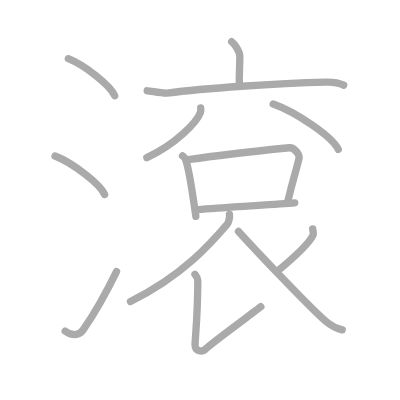
t = 0.00 s
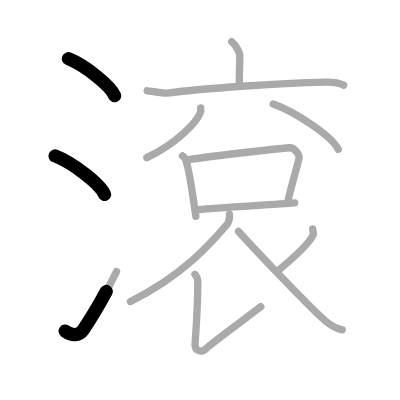
t = 2.75 s
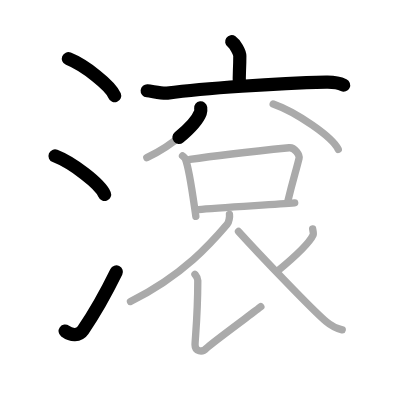
t = 5.50 s
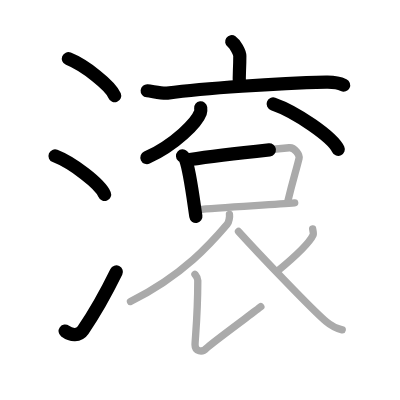
t = 8.50 s
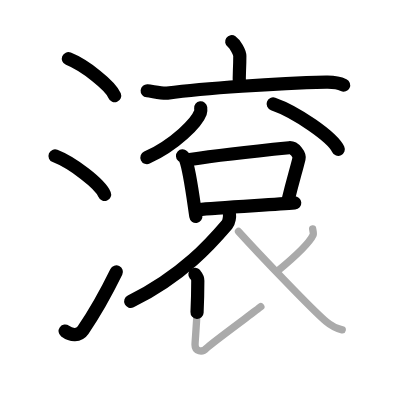
t = 11.25 s
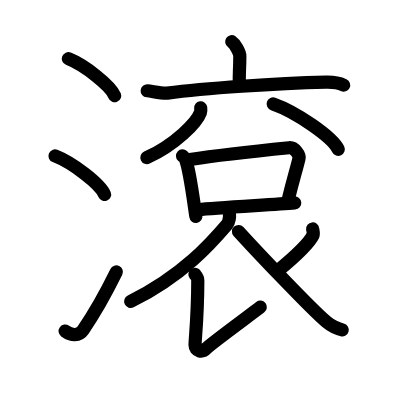
t = 14.00 s

The animated SVG that drew these frames (rendered in a browser with its animation timeline set to each time). Animation: 14 SMIL elements (animate=14); one cycle of 14.00 s.

<?xml version="1.0" standalone="no"?>
<!DOCTYPE svg PUBLIC "-//W3C//DTD SVG 1.1//EN"   "http://www.w3.org/Graphics/SVG/1.1/DTD/svg11.dtd">
<svg width="400px" height="400px"  version="1.1" xmlns="http://www.w3.org/2000/svg">
  <defs>
    <marker id="Triangle" viewBox="0 0 10 10" refX="0" refY="5" markerUnits="strokeWidth" markerWidth="3" style="stroke-opacity:0%;fill:#aaaaaa;" markerHeight="2" orient="auto">
      <path d="M 0 0 L 10 5 L 0 10 z" />
    </marker>
    
    <marker id="Arrow" viewBox="0 0 10 10" refX="5" refY="5" markerUnits="strokeWidth" markerWidth="1.8" style="stroke-opacity:0%;fill:#770000;" markerHeight="2" orient="auto">
      <path d="M 0 4 L 6 4 L 4 1 L 10 5 L 4 9 L 6 6 L 0 6 z" />
        <circle cx="5" cy="5" r="5" />
      </marker>
    
    <marker id="TriangleRed" viewBox="0 0 10 10" refX="0" refY="5" markerUnits="strokeWidth" markerWidth="3" style="stroke-opacity:0%;fill:#CC0000;" markerHeight="2" orient="auto">
      <path d="M 0 0 L 10 5 L 0 10 z" />
    </marker>
    
    <marker id="ArrowRed" viewBox="0 0 10 10" refX="5" refY="5" markerUnits="strokeWidth" markerWidth="1.8" style="stroke-opacity:0%;fill:#CC0000;" markerHeight="2" orient="auto">
      <path d="M 0 4 L 6 4 L 4 1 L 10 5 L 4 9 L 6 6 L 0 6 z" />
        <circle cx="5" cy="5" r="5" />
      </marker>
    
  </defs>
  
  <path style="fill:#ffffff; fill-opacity:100%; fill-rule:evenodd; stroke-width:0;" d="M 0 0 L 400px 0 L 400px 400px L 0 400px L 0 0" />

  <g transform="scale(3.6697247706422 3.6697247706422)">
<path style="fill:none; fill-opacity:0%; fill-rule:evenodd; stroke:#aaaaaa; stroke-opacity:100%; stroke-width: 1.5pt; stroke-linejoin:round; stroke-linecap:round;" d="M18.63 16c4.45 1.78 11.5 7.32 12.62 10.09"></path>
<path style="fill:none; fill-opacity:0%; fill-rule:evenodd; stroke:#aaaaaa; stroke-opacity:100%; stroke-width: 1.5pt; stroke-linejoin:round; stroke-linecap:round;" d="M15 42.5c4.77 1.85 12.31 7.62 13.5 10.5"></path>
<path style="fill:none; fill-opacity:0%; fill-rule:evenodd; stroke:#aaaaaa; stroke-opacity:100%; stroke-width: 1.5pt; stroke-linejoin:round; stroke-linecap:round;" d="M17.75 90.23c1.71 1.27 3.78 1.32 4.86-0.25c3.14-4.57 6.29-10.16 9.14-15.99"></path>
<path style="fill:none; fill-opacity:0%; fill-rule:evenodd; stroke:#aaaaaa; stroke-opacity:100%; stroke-width: 1.5pt; stroke-linejoin:round; stroke-linecap:round;" d="M63.14 11.35c0.83 0.57 2.21 2.79 2.21 3.93c0 4.21-0.26 4.42-0.11 7.98"></path>
<path style="fill:none; fill-opacity:0%; fill-rule:evenodd; stroke:#aaaaaa; stroke-opacity:100%; stroke-width: 1.5pt; stroke-linejoin:round; stroke-linecap:round;" d="M40.11 24.74c1.29 0.12 4.22 0.8 5.47 0.63c10.1-1.33 29.57-2.64 43.29-2.98c2.12-0.05 3.2 0.05 4.78 0.81"></path>
<path style="fill:none; fill-opacity:0%; fill-rule:evenodd; stroke:#aaaaaa; stroke-opacity:100%; stroke-width: 1.5pt; stroke-linejoin:round; stroke-linecap:round;" d="M54.69 29.39c0.04 0.32 0.09 0.83-0.08 1.28c-1 2.71-6.74 8.65-14.6 12.29"></path>
<path style="fill:none; fill-opacity:0%; fill-rule:evenodd; stroke:#aaaaaa; stroke-opacity:100%; stroke-width: 1.5pt; stroke-linejoin:round; stroke-linecap:round;" d="M74.44 28.33c6.26 2.19 16.17 8.98 17.74 12.38"></path>
<path style="fill:none; fill-opacity:0%; fill-rule:evenodd; stroke:#aaaaaa; stroke-opacity:100%; stroke-width: 1.5pt; stroke-linejoin:round; stroke-linecap:round;" d="M49.74 42.47c0.32 0.29 0.66 0.54 0.8 0.91c1.13 2.91 2.06 10.37 2.83 15.59"></path>
<path style="fill:none; fill-opacity:0%; fill-rule:evenodd; stroke:#aaaaaa; stroke-opacity:100%; stroke-width: 1.5pt; stroke-linejoin:round; stroke-linecap:round;" d="M51.76 43.46c7.95-1.22 22.95-2.79 27.05-3.2c1.5-0.15 2.9 2.02 2.68 2.9c-0.89 3.66-1.57 5.54-3.05 11.67"></path>
<path style="fill:none; fill-opacity:0%; fill-rule:evenodd; stroke:#aaaaaa; stroke-opacity:100%; stroke-width: 1.5pt; stroke-linejoin:round; stroke-linecap:round;" d="M54.1 57.11c4.81-0.46 20.1-1.35 26.21-1.82"></path>
<path style="fill:none; fill-opacity:0%; fill-rule:evenodd; stroke:#aaaaaa; stroke-opacity:100%; stroke-width: 1.5pt; stroke-linejoin:round; stroke-linecap:round;" d="M62.53 58.41c0.08 0.56-0.08 2.08-0.65 2.75C57.75 66 50 75 35.56 82.17"></path>
<path style="fill:none; fill-opacity:0%; fill-rule:evenodd; stroke:#aaaaaa; stroke-opacity:100%; stroke-width: 1.5pt; stroke-linejoin:round; stroke-linecap:round;" d="M53.12 74.75c0.38 0.46 0.79 0.9 0.78 1.7c-0.02 10.04-0.75 15.88-0.75 17.58c0 1.7 1.93 2.17 3.1 0.89c1.18-1.27 13.26-10.07 14.83-11.34"></path>
<path style="fill:none; fill-opacity:0%; fill-rule:evenodd; stroke:#aaaaaa; stroke-opacity:100%; stroke-width: 1.5pt; stroke-linejoin:round; stroke-linecap:round;" d="M85.2 62.39c0.03 0.27 0.3 1.3 0.13 1.65c-1.05 2.22-4.34 5.4-9.69 9.82"></path>
<path style="fill:none; fill-opacity:0%; fill-rule:evenodd; stroke:#aaaaaa; stroke-opacity:100%; stroke-width: 1.5pt; stroke-linejoin:round; stroke-linecap:round;" d="M64.99 63.08c5.64 6.2 19.94 21.21 23.95 24.61c1.51 1.28 2.8 1.83 4.31 2.2"></path>

<path style="fill:none; fill-opacity:0%; fill-rule:evenodd; stroke:#000000; stroke-opacity:100%; stroke-width: 2.7pt; stroke-linejoin:round; stroke-linecap:round;" d="M18.63 16c4.45 1.78 11.5 7.32 12.62 10.09" pathLength="100" stroke-dashoffset="100" stroke-dasharray="100 105"><animate id="dashAnim1" attributeName="stroke-dashoffset" from="100" to="0" dur="1s" calcMode="linear" fill="freeze"/></path>
<path style="fill:none; fill-opacity:0%; fill-rule:evenodd; stroke:#000000; stroke-opacity:100%; stroke-width: 2.7pt; stroke-linejoin:round; stroke-linecap:round;" d="M15 42.5c4.77 1.85 12.31 7.62 13.5 10.5" pathLength="100" stroke-dashoffset="100" stroke-dasharray="100 105"><animate id="dashAnim2" attributeName="stroke-dashoffset" from="100" to="0" dur="1s" calcMode="linear" begin="dashAnim1.end" fill="freeze"/></path>
<path style="fill:none; fill-opacity:0%; fill-rule:evenodd; stroke:#000000; stroke-opacity:100%; stroke-width: 2.7pt; stroke-linejoin:round; stroke-linecap:round;" d="M17.75 90.23c1.71 1.27 3.78 1.32 4.86-0.25c3.14-4.57 6.29-10.16 9.14-15.99" pathLength="100" stroke-dashoffset="100" stroke-dasharray="100 105"><animate id="dashAnim3" attributeName="stroke-dashoffset" from="100" to="0" dur="1s" calcMode="linear" begin="dashAnim2.end" fill="freeze"/></path>
<path style="fill:none; fill-opacity:0%; fill-rule:evenodd; stroke:#000000; stroke-opacity:100%; stroke-width: 2.7pt; stroke-linejoin:round; stroke-linecap:round;" d="M63.14 11.35c0.83 0.57 2.21 2.79 2.21 3.93c0 4.21-0.26 4.42-0.11 7.98" pathLength="100" stroke-dashoffset="100" stroke-dasharray="100 105"><animate id="dashAnim4" attributeName="stroke-dashoffset" from="100" to="0" dur="1s" calcMode="linear" begin="dashAnim3.end" fill="freeze"/></path>
<path style="fill:none; fill-opacity:0%; fill-rule:evenodd; stroke:#000000; stroke-opacity:100%; stroke-width: 2.7pt; stroke-linejoin:round; stroke-linecap:round;" d="M40.11 24.74c1.29 0.12 4.22 0.8 5.47 0.63c10.1-1.33 29.57-2.64 43.29-2.98c2.12-0.05 3.2 0.05 4.78 0.81" pathLength="100" stroke-dashoffset="100" stroke-dasharray="100 105"><animate id="dashAnim5" attributeName="stroke-dashoffset" from="100" to="0" dur="1s" calcMode="linear" begin="dashAnim4.end" fill="freeze"/></path>
<path style="fill:none; fill-opacity:0%; fill-rule:evenodd; stroke:#000000; stroke-opacity:100%; stroke-width: 2.7pt; stroke-linejoin:round; stroke-linecap:round;" d="M54.69 29.39c0.04 0.32 0.09 0.83-0.08 1.28c-1 2.71-6.74 8.65-14.6 12.29" pathLength="100" stroke-dashoffset="100" stroke-dasharray="100 105"><animate id="dashAnim6" attributeName="stroke-dashoffset" from="100" to="0" dur="1s" calcMode="linear" begin="dashAnim5.end" fill="freeze"/></path>
<path style="fill:none; fill-opacity:0%; fill-rule:evenodd; stroke:#000000; stroke-opacity:100%; stroke-width: 2.7pt; stroke-linejoin:round; stroke-linecap:round;" d="M74.44 28.33c6.26 2.19 16.17 8.98 17.74 12.38" pathLength="100" stroke-dashoffset="100" stroke-dasharray="100 105"><animate id="dashAnim7" attributeName="stroke-dashoffset" from="100" to="0" dur="1s" calcMode="linear" begin="dashAnim6.end" fill="freeze"/></path>
<path style="fill:none; fill-opacity:0%; fill-rule:evenodd; stroke:#000000; stroke-opacity:100%; stroke-width: 2.7pt; stroke-linejoin:round; stroke-linecap:round;" d="M49.74 42.47c0.32 0.29 0.66 0.54 0.8 0.91c1.13 2.91 2.06 10.37 2.83 15.59" pathLength="100" stroke-dashoffset="100" stroke-dasharray="100 105"><animate id="dashAnim8" attributeName="stroke-dashoffset" from="100" to="0" dur="1s" calcMode="linear" begin="dashAnim7.end" fill="freeze"/></path>
<path style="fill:none; fill-opacity:0%; fill-rule:evenodd; stroke:#000000; stroke-opacity:100%; stroke-width: 2.7pt; stroke-linejoin:round; stroke-linecap:round;" d="M51.76 43.46c7.95-1.22 22.95-2.79 27.05-3.2c1.5-0.15 2.9 2.02 2.68 2.9c-0.89 3.66-1.57 5.54-3.05 11.67" pathLength="100" stroke-dashoffset="100" stroke-dasharray="100 105"><animate id="dashAnim9" attributeName="stroke-dashoffset" from="100" to="0" dur="1s" calcMode="linear" begin="dashAnim8.end" fill="freeze"/></path>
<path style="fill:none; fill-opacity:0%; fill-rule:evenodd; stroke:#000000; stroke-opacity:100%; stroke-width: 2.7pt; stroke-linejoin:round; stroke-linecap:round;" d="M54.1 57.11c4.81-0.46 20.1-1.35 26.21-1.82" pathLength="100" stroke-dashoffset="100" stroke-dasharray="100 105"><animate id="dashAnim10" attributeName="stroke-dashoffset" from="100" to="0" dur="1s" calcMode="linear" begin="dashAnim9.end" fill="freeze"/></path>
<path style="fill:none; fill-opacity:0%; fill-rule:evenodd; stroke:#000000; stroke-opacity:100%; stroke-width: 2.7pt; stroke-linejoin:round; stroke-linecap:round;" d="M62.53 58.41c0.08 0.56-0.08 2.08-0.65 2.75C57.75 66 50 75 35.56 82.17" pathLength="100" stroke-dashoffset="100" stroke-dasharray="100 105"><animate id="dashAnim11" attributeName="stroke-dashoffset" from="100" to="0" dur="1s" calcMode="linear" begin="dashAnim10.end" fill="freeze"/></path>
<path style="fill:none; fill-opacity:0%; fill-rule:evenodd; stroke:#000000; stroke-opacity:100%; stroke-width: 2.7pt; stroke-linejoin:round; stroke-linecap:round;" d="M53.12 74.75c0.38 0.46 0.79 0.9 0.78 1.7c-0.02 10.04-0.75 15.88-0.75 17.58c0 1.7 1.93 2.17 3.1 0.89c1.18-1.27 13.26-10.07 14.83-11.34" pathLength="100" stroke-dashoffset="100" stroke-dasharray="100 105"><animate id="dashAnim12" attributeName="stroke-dashoffset" from="100" to="0" dur="1s" calcMode="linear" begin="dashAnim11.end" fill="freeze"/></path>
<path style="fill:none; fill-opacity:0%; fill-rule:evenodd; stroke:#000000; stroke-opacity:100%; stroke-width: 2.7pt; stroke-linejoin:round; stroke-linecap:round;" d="M85.2 62.39c0.03 0.27 0.3 1.3 0.13 1.65c-1.05 2.22-4.34 5.4-9.69 9.82" pathLength="100" stroke-dashoffset="100" stroke-dasharray="100 105"><animate id="dashAnim13" attributeName="stroke-dashoffset" from="100" to="0" dur="1s" calcMode="linear" begin="dashAnim12.end" fill="freeze"/></path>
<path style="fill:none; fill-opacity:0%; fill-rule:evenodd; stroke:#000000; stroke-opacity:100%; stroke-width: 2.7pt; stroke-linejoin:round; stroke-linecap:round;" d="M64.99 63.08c5.64 6.2 19.94 21.21 23.95 24.61c1.51 1.28 2.8 1.83 4.31 2.2" pathLength="100" stroke-dashoffset="100" stroke-dasharray="100 105"><animate id="dashAnim14" attributeName="stroke-dashoffset" from="100" to="0" dur="1s" calcMode="linear" begin="dashAnim13.end" fill="freeze"/></path>

</g>

</svg>  
          
